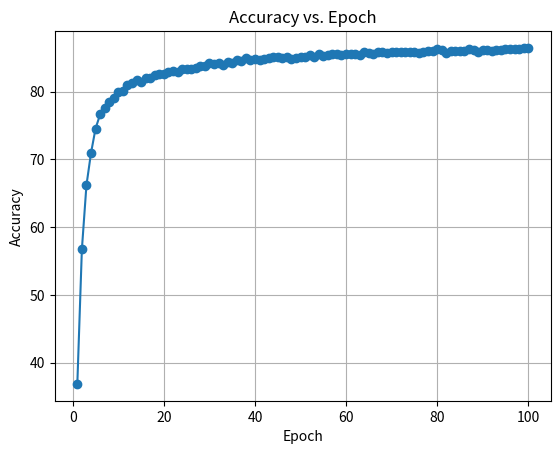

Recreate this plot in Python.
import matplotlib.pyplot as plt

# 数据
epochs = list(range(1, 101))  # Epoch从1到100
accuracy = [
    36.87, 56.724, 66.174, 70.928, 74.55, 76.632, 77.654, 78.514, 79.118, 79.878,
    80.048, 81.036, 81.208, 81.716, 81.466, 82.046, 82.05, 82.456, 82.588, 82.54,
    82.838, 83.054, 82.942, 83.364, 83.306, 83.332, 83.466, 83.77, 83.77, 84.188,
    84.028, 84.258, 83.956, 84.426, 84.192, 84.644, 84.456, 84.896, 84.646, 84.782,
    84.718, 84.82, 84.968, 85.058, 85.042, 84.974, 85.05, 84.856, 84.992, 85.168,
    85.064, 85.364, 85.102, 85.51, 85.264, 85.354, 85.54, 85.562, 85.42, 85.512,
    85.55, 85.58, 85.348, 85.832, 85.658, 85.62, 85.794, 85.792, 85.772, 85.888,
    85.868, 85.836, 85.924, 85.912, 85.782, 85.638, 85.78, 85.958, 86.014, 86.258,
    86.082, 85.712, 85.978, 85.98, 86.068, 86.004, 86.354, 86.174, 85.87, 86.204,
    86.078, 86.072, 86.092, 86.212, 86.302, 86.242, 86.324, 86.252, 86.454, 86.376
]

# 绘制折线图
plt.plot(epochs, accuracy, marker='o', linestyle='-')
plt.xlabel('Epoch')
plt.ylabel('Accuracy')
plt.title('Accuracy vs. Epoch')
plt.grid(True)

# 显示图形
plt.show()
